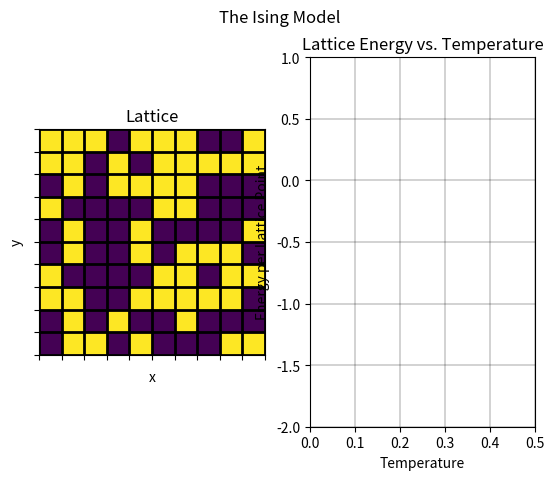

The matplotlib source for this figure:
# -*- coding: utf-8 -*-
"""
The 2D Ising Model:

In statistical mechanics, the Ising model is used to model ferromagnetism. The
model analyses the magnetic dipole moments of atomic spins within a lattice.
These spins are represented by +1 for spin-up and -1 for spin-down. Each spin
within the lattice interacts with its neighbours, and influence their spin
direction. Parallel spin allignment reduces the total energy of the lattice
and is therefore more energetically favourable as the system tends to its
lowest energy state. Heat interferes with this tendency, allowing for higher
energy configurations to occur.
This programme will simulate the 2D Ising model. First a 2D numpy array will be
generated, representing a lattice. At each point will be a value of +/- 1,
representing spin-up and spin-down, respectively. The energy of each lattice
point will be calculated by calculating the sum of the products of the spins
with each of the points neighbours:
                            E = −∑⟨i,j⟩ J.σi.σj
Where E is the energy of the lattice point, i and j representing neighbouring
points, J is the spin-spin interaction, and σi and σj are the individual spins
of each lattice point.
Once the energy has been calculated, a random point in the lattice will be
chosen and its spin flipped. The energy of this new lattice will then be
calculated. The energy difference between both lattices will be calculated
using:
                            Delta_E = E2 - E1
Where Delta_E is the energy difference, E2 is the energy of the lattice with a
randomly flipped spin, and E1 is the energy of the original lattice.
For a temperature independent simulation, if Delta_E is less than zero, the new
lattice configuration is more energy favourable and will replace the original.
In a temperature dependent system, a temperature threshold function will be
used to determine if a lattice configuration which is less energetically
favourable will still replace the original lattice configuration:
                            P = exp(-Delta_E/T)
Where P is the probability distribution, Delat_E is the energy difference, and
T is the temperature.
If a randomly generated number r is less than P, the new configuration will
replace the original lattice configuration, regardless of Delta_E.
This series of steps will be run over a specified number of iterations at
temperature T for a randomly generated lattice. Once the lattice has reached
equilibrium (approximately) the lattice will be graphed using a colour map. A
graph of the lattice energy verses temperature will also be plotted. This will
be repeated over increasing temperatures. The results will be plotted and
animated using matplotlib.
"""

# Import libraries/modules
import numpy as np
from matplotlib import pyplot as plt
from matplotlib import animation

#Variables
# Number of rows in lattice
n_rows = 10
# Number of columns in lattice
n_cols = 10
# Number of frames for animation
num_frames = 500
# Initialise list to store temperature values
T_vals = []
# Initialise list to store lattice energy values
Energy_vals = []
# Final temperature
Tf = 0.5

def create_lattice(n_rows, n_cols, flag=0):
    """
    Create a 2D array representing a 2D lattice
    
    ...
    
    Parameters
    ----------
    n_rows : TYPE - Integar
        DESCRIPTION - Number of rows in a 2D latice
    n_cols : TYPE - Integar
        DESCRIPTION - Number of columns in a 2D lattice
    flag : TYPE, optional - Choose lattice type
        DESCRIPTION. The default is 0.
                    0 -> Random +1 or -1 at each point
                    1 -> All spin up (+1)
                    2 -> All spin down (-1)
    Returns
    -------
    output_list : TYPE - 2D numpy array
        DESCRIPTION - Lattice with each value as +1 (spin up) or -1 (spin down)
    """
    # If flag is 1
    if flag == 1:
        # Create lattice with all points spin up (+1)
        return np.ones([n_rows, n_cols])
    # If flag is 2
    elif flag == 2:
        # Create lattice with all points spin down (-1)
        return -np.ones([n_rows, n_cols])
    # If flag is 0 (or not equal to 1 or 2)
    else:
        # Create lattice with each point randomly spin up (+1) or spin down (-1)
        return np.round(np.random.rand(n_rows, n_cols)) * 2 - 1
 
def calculate_random_coordinate(range_max, range_min = 0):
    """
    Calculate 2 random coordinates within a defined range
    
    ...
    
    Parameters
    ----------
    range_max : TYPE - Float
        DESCRIPTION - Final range value
    range_min : TYPE - Float, optional - Default is 0
        DESCRIPTION - Initial range value
    Returns
    -------
    TYPE - Float
        DESCRIPTION - A random coordinate between range_min and range_max
    """
    # Calculate and return random coordinate between specifified range
    return (range_max - range_min) * np.random.rand() - range_min

def flip_spin(lattice):
    '''
    Flip to spin of a random lattice point within the lattice
    
    ...
    
    Parameters
    ----------
    lattice : TYPE - 2D array
        DESCRIPTION - 2D array of lattice points
    Returns
    -------
    lattice : TYPE - 2D array
        DESCRIPTION - Lattice with the spin of a random lattice point flipped
    '''
    # Create new copy of lattice within function
    lattice = np.array(lattice)
    # Get the number of rows and columns in the lattice
    n_rows, n_cols = lattice.shape
    # Pick a random row from the lattice
    row = int(np.floor(calculate_random_coordinate(n_rows)))
    # Pick a random column from the lattice
    col = int(np.floor(calculate_random_coordinate(n_cols)))
    # Flip the spin of the lattice point at position rand_row, rand_col
    lattice[row, col] *= -1
    # Return updated lattice
    return lattice

def get_lattice_energy(lattice, J = -1):
    '''
    Calculate the total energy of the lattice
    
    ...
    
    Parameters
    ----------
    lattice : TYPE - 2D array
        DESCRIPTION - 2D array of lattice points
    J : TYPE - Integer
        DESCRIPTION - Default is -1
                    -1 -> -1 for ferromagnetic coupling
                    +1 -> +1 for antiferromagnetic coupling
    Returns
    -------
    energy : TYPE - Float
        DESCRIPTION - Eenergy of lattice point
    '''
    # Calculate the total energy of the lattice
    lattice_energy = sum(sum(                       # Sum the energy of all lattice points
                     J * (                          # Multiply each lattice shift by J
                          np.roll(lattice, 1, 0)    # Shift lattice down
                          + np.roll(lattice, -1, 0) # Shift lattice up
                          + np.roll(lattice, 1, 1)  # Shift lattice left
                          + np.roll(lattice, -1, 1) # Shift lattice right
                          ) * lattice               # Multiply each lattice shift by the original lattice
        ))
    # Return the energy per lattice point
    return lattice_energy/(2*lattice.size)

def test_spin_flip(lattice, T):
    '''
    Test if flipping the spin of a random lattice point decreases the total energy
    of the lattice and return the lowest energy lattice.
    
    ...
    
    Parameters
    ----------
    lattice : TYPE - 2D array
        DESCRIPTION - 2D array representing a 2D lattice of spins +/- 1
    T : TYPE - Float
        DESCRIPTION - Temperature
    Returns
    -------
    lattice : TYPE - 2D array
        DESCRIPTION - Return a new lattice if flipping the spin of the a random
                      point decreases the lattice energy, or if the random number
                      is less than the probability distribution, else return the
                      original lattice
    '''
    # Create new copy of lattice within function
    lattice = np.array(lattice)
    # Calcuate energy of the original lattice
    E1 = get_lattice_energy(lattice)
    # Flip the spin a random lattice point and save new lattice
    lattice_spin_flipped = flip_spin(lattice)
    # Calculate energy of the of the new lattice
    E2 = get_lattice_energy(lattice_spin_flipped)
    # Calculate the energy difference between the 2 lattices
    delta_E = E2 - E1
    # If the energy difference is less than zero
    if delta_E < 0:
        # Return the new lattice
        return lattice_spin_flipped
    # If the randomly generated number is less than the probability distribution
    elif np.random.rand() < np.exp(-delta_E/T):
        # Return the new lattice
        return lattice_spin_flipped
    # Else return the original lattice
    else:
        return lattice

def equilibrate(n_rows, n_cols, T):
    '''
    Run the test_spin_flip function for a calculated number of iterations to cause
    the lattice to reach a point of equilibrium.
    
    ...
    
    Parameters
    ----------
    n_rows : TYPE - Integer
        DESCRIPTION - Number of rows in lattice
    n_cols : TYPE - Integer
        DESCRIPTION - Number of columns in lattice
    T : TYPE - Float
        DESCRIPTION - Temperature
    Returns
    -------
    lattice : TYPE - 2D numpy array
        DESCRIPTION - Lattice with each value as +1 (spin up) or -1 (spin down)
    '''
    # Create lattice
    lattice = create_lattice(n_rows, n_cols, 0)
    # Determine number of iterations
    iterations = range(lattice.size * 15)
    # Loop through number of iterations
    for i in iterations:
        # Test if flipping spin at a random lattice point increases/decreases energy
        lattice = test_spin_flip(lattice, T)
    # Return equilibrated lattice
    return lattice

def animate(frame_number, frames, Tf, n_rows, n_cols):
    '''
    Animate the progression of the lattice as it moves towards equilibrium
    
    ...
    
    Parameters
    ----------
    frame_number : TYPE - Integer
        DESCRIPTION - Current frame
    frames : TYPE - Integer
        DESCRIPTION - Total number of frames
    Tf : TYPE - Float
        DESCRIPTION - Final temperature
    n_rows : TYPE - Integer
        DESCRIPTION - Number of rows in lattice
    n_cols : TYPE - Integer
        DESCRIPTION - Number of columns in lattice
    Returns
    -------
    None.
    '''
    # Calculate temperature
    T = frame_number/frames * Tf + 0.000001
    # Test if flipping the spin of random latice point increases/decreases lattice energy
    lattice = equilibrate(n_rows, n_cols, T)
    # Append current temperature to T_vals list
    T_vals.append(T)
    # Append the current lattice energy to Energy_vals list
    Energy_vals.append(get_lattice_energy(lattice))
    # Update data for regular plot (ax2)
    pl.set_data(T_vals, Energy_vals)
    # Map colours based on lattice 2D array
    im.set_array(lattice)


''' Plot data '''
# Create figure
fig = plt.figure()
# Figure title
plt.suptitle('The Ising Model')

# Create subplot 1
ax1 = fig.add_subplot(1, 2, 1)
# ax1 title
ax1.set_title('Lattice')
# Set ax1 x and y labels
ax1.set(xlabel='x', ylabel='y')
# Add gridlines to ax1
ax1.grid(which='major', axis='both', linestyle='-', color='k', linewidth=2, animated=True)
# Place ticks at -0.5 to n_cols with increments of 1
ax1.set_xticks(np.arange(-0.5, n_cols, 1))
# Place ticks at -0.5 to n_rows with increments of 1
ax1.set_yticks(np.arange(-0.5, n_rows, 1))
# Remove tick labels from ax1 x and y axis
ax1.set_xticklabels([])
ax1.set_yticklabels([])

# Create subplot 2
ax2 = fig.add_subplot(1, 2, 2, xlim=(0, Tf), ylim=(-2, 1))
# Set ax2 title
ax2.set_title('Lattice Energy vs. Temperature')
# Set ax2 x and y labels
ax2.set(xlabel='Temperature', ylabel='Energy per Lattice Point')
# Add gridlines to ax2
ax2.grid(which='major', axis='both', linestyle='-', color='k', linewidth=0.25, animated=True)

# Create initial lattice
lattice = create_lattice(n_rows, n_cols, 0)
# Plot lattice as a colour chart
im = ax1.imshow(lattice)
# Get reference to the regular plot (ax2)
pl, = ax2.plot(T_vals, Energy_vals)

# Animate figure
anim = animation.FuncAnimation(fig,                 # Figure to animate
                               animate,             # Function for animation
                               frames = num_frames, # Number of frames
                               interval = 10,       # Time interval between frames(ms)
                               repeat = False,      # Do not repeat animation
                               fargs = (num_frames, Tf, n_rows, n_cols)) # Function arguments
